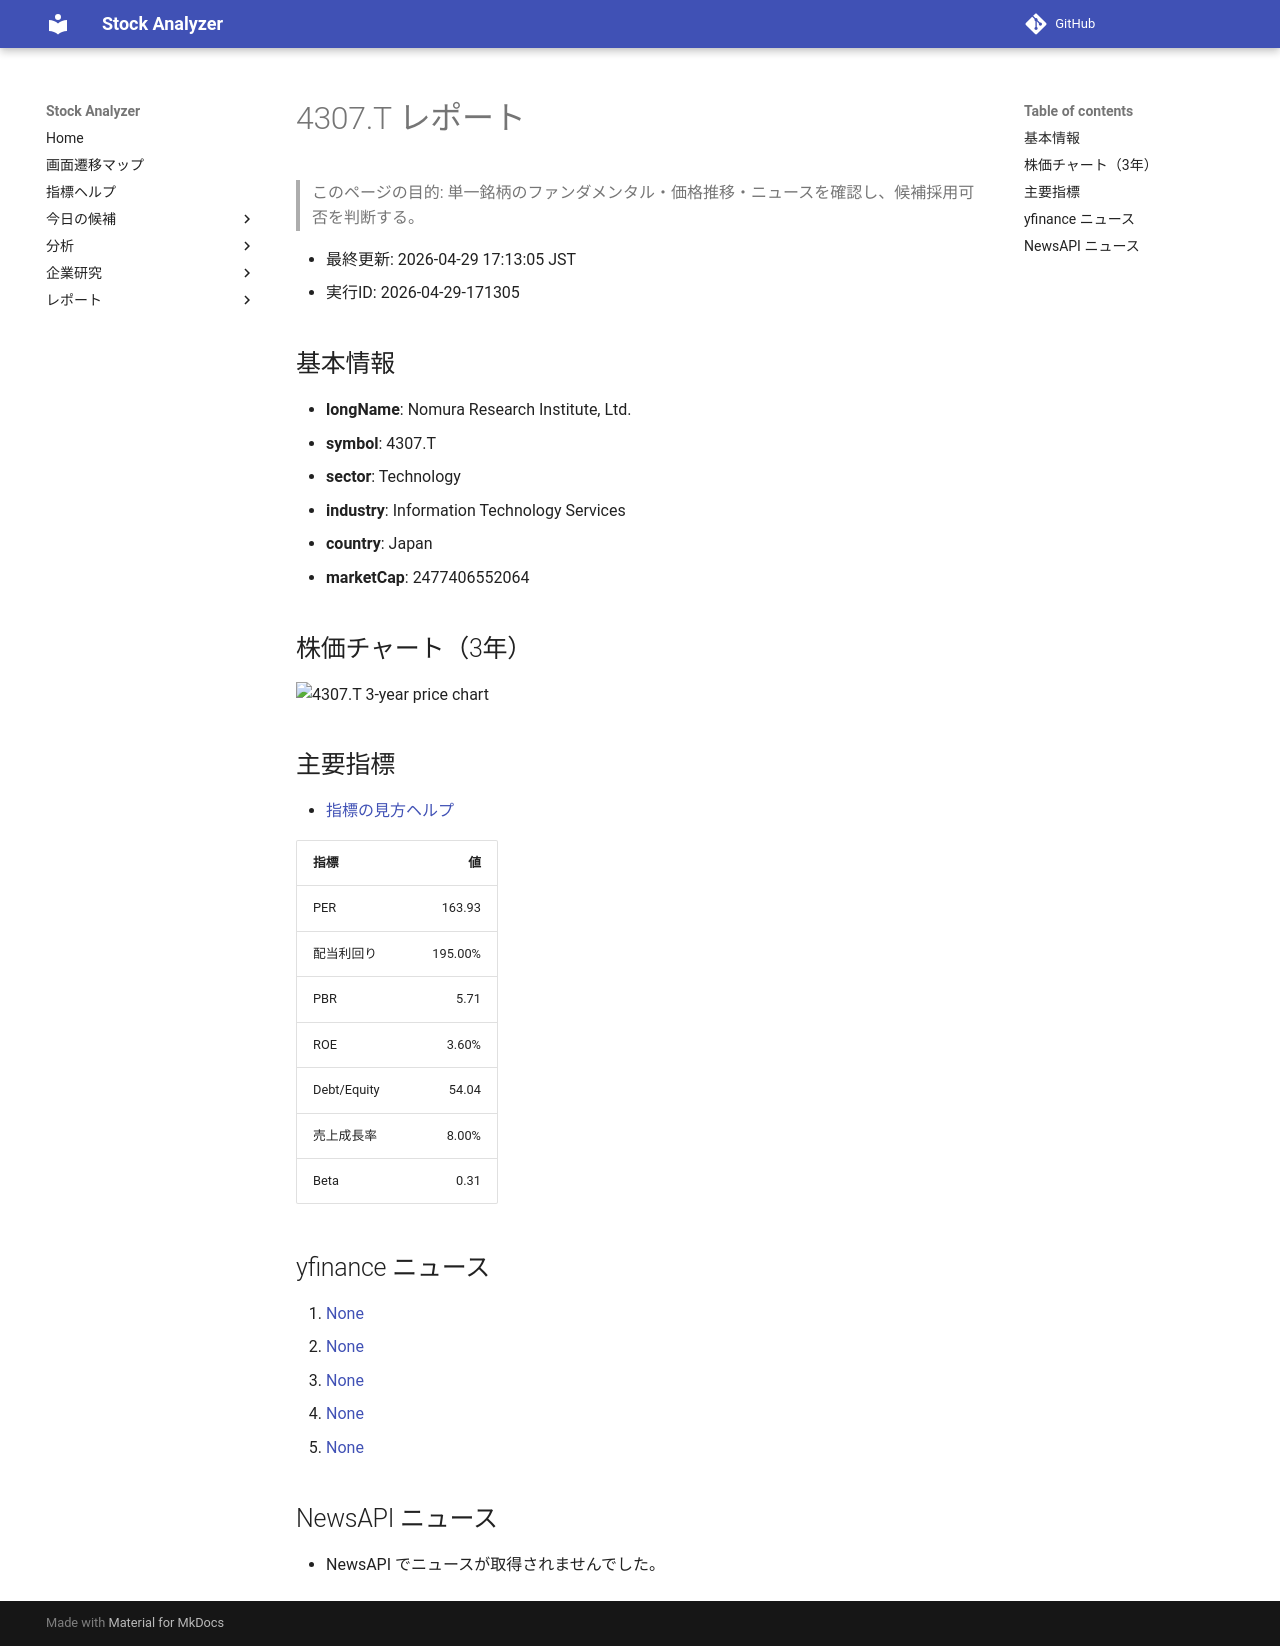

repository: Yumi-note/Making-APP · page: reports/2026-04-29/171305/4307_T/index.html · generator: mkdocs

# 4307.T レポート

> このページの目的: 単一銘柄のファンダメンタル・価格推移・ニュースを確認し、候補採用可否を判断する。

- 最終更新: 2026-04-29 17:13:05 JST
- 実行ID: 2026-04-29-171305

## 基本情報

- **longName**: Nomura Research Institute, Ltd.
- **symbol**: 4307.T
- **sector**: Technology
- **industry**: Information Technology Services
- **country**: Japan
- **marketCap**: 2477406552064

## 株価チャート（3年）

![4307.T 3-year price chart](4307_T_3y.png)

## 主要指標

- [指標の見方ヘルプ](../../../../indicators.md)

| 指標 | 値 |
|---|---:|
| PER | 163.93 |
| 配当利回り | 195.00% |
| PBR | 5.71 |
| ROE | 3.60% |
| Debt/Equity | 54.04 |
| 売上成長率 | 8.00% |
| Beta | 0.31 |

## yfinance ニュース

1. [None](None)
2. [None](None)
3. [None](None)
4. [None](None)
5. [None](None)

## NewsAPI ニュース

- NewsAPI でニュースが取得されませんでした。
